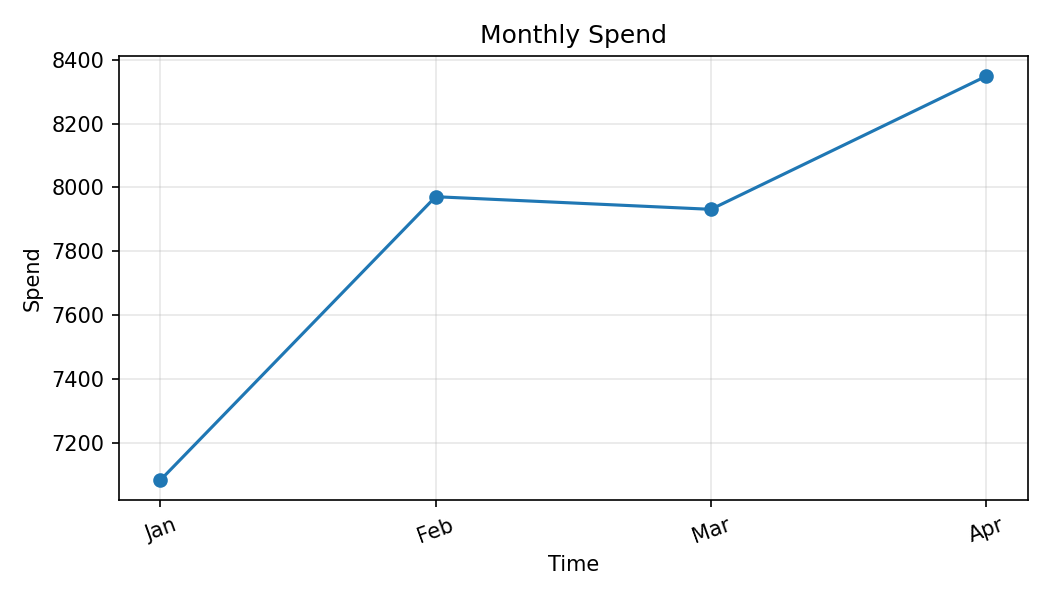

The data file committed next to this chart (first rows):
Month, Spend
Jan, 7083
Feb, 7971
Mar, 7931
Apr, 8349
